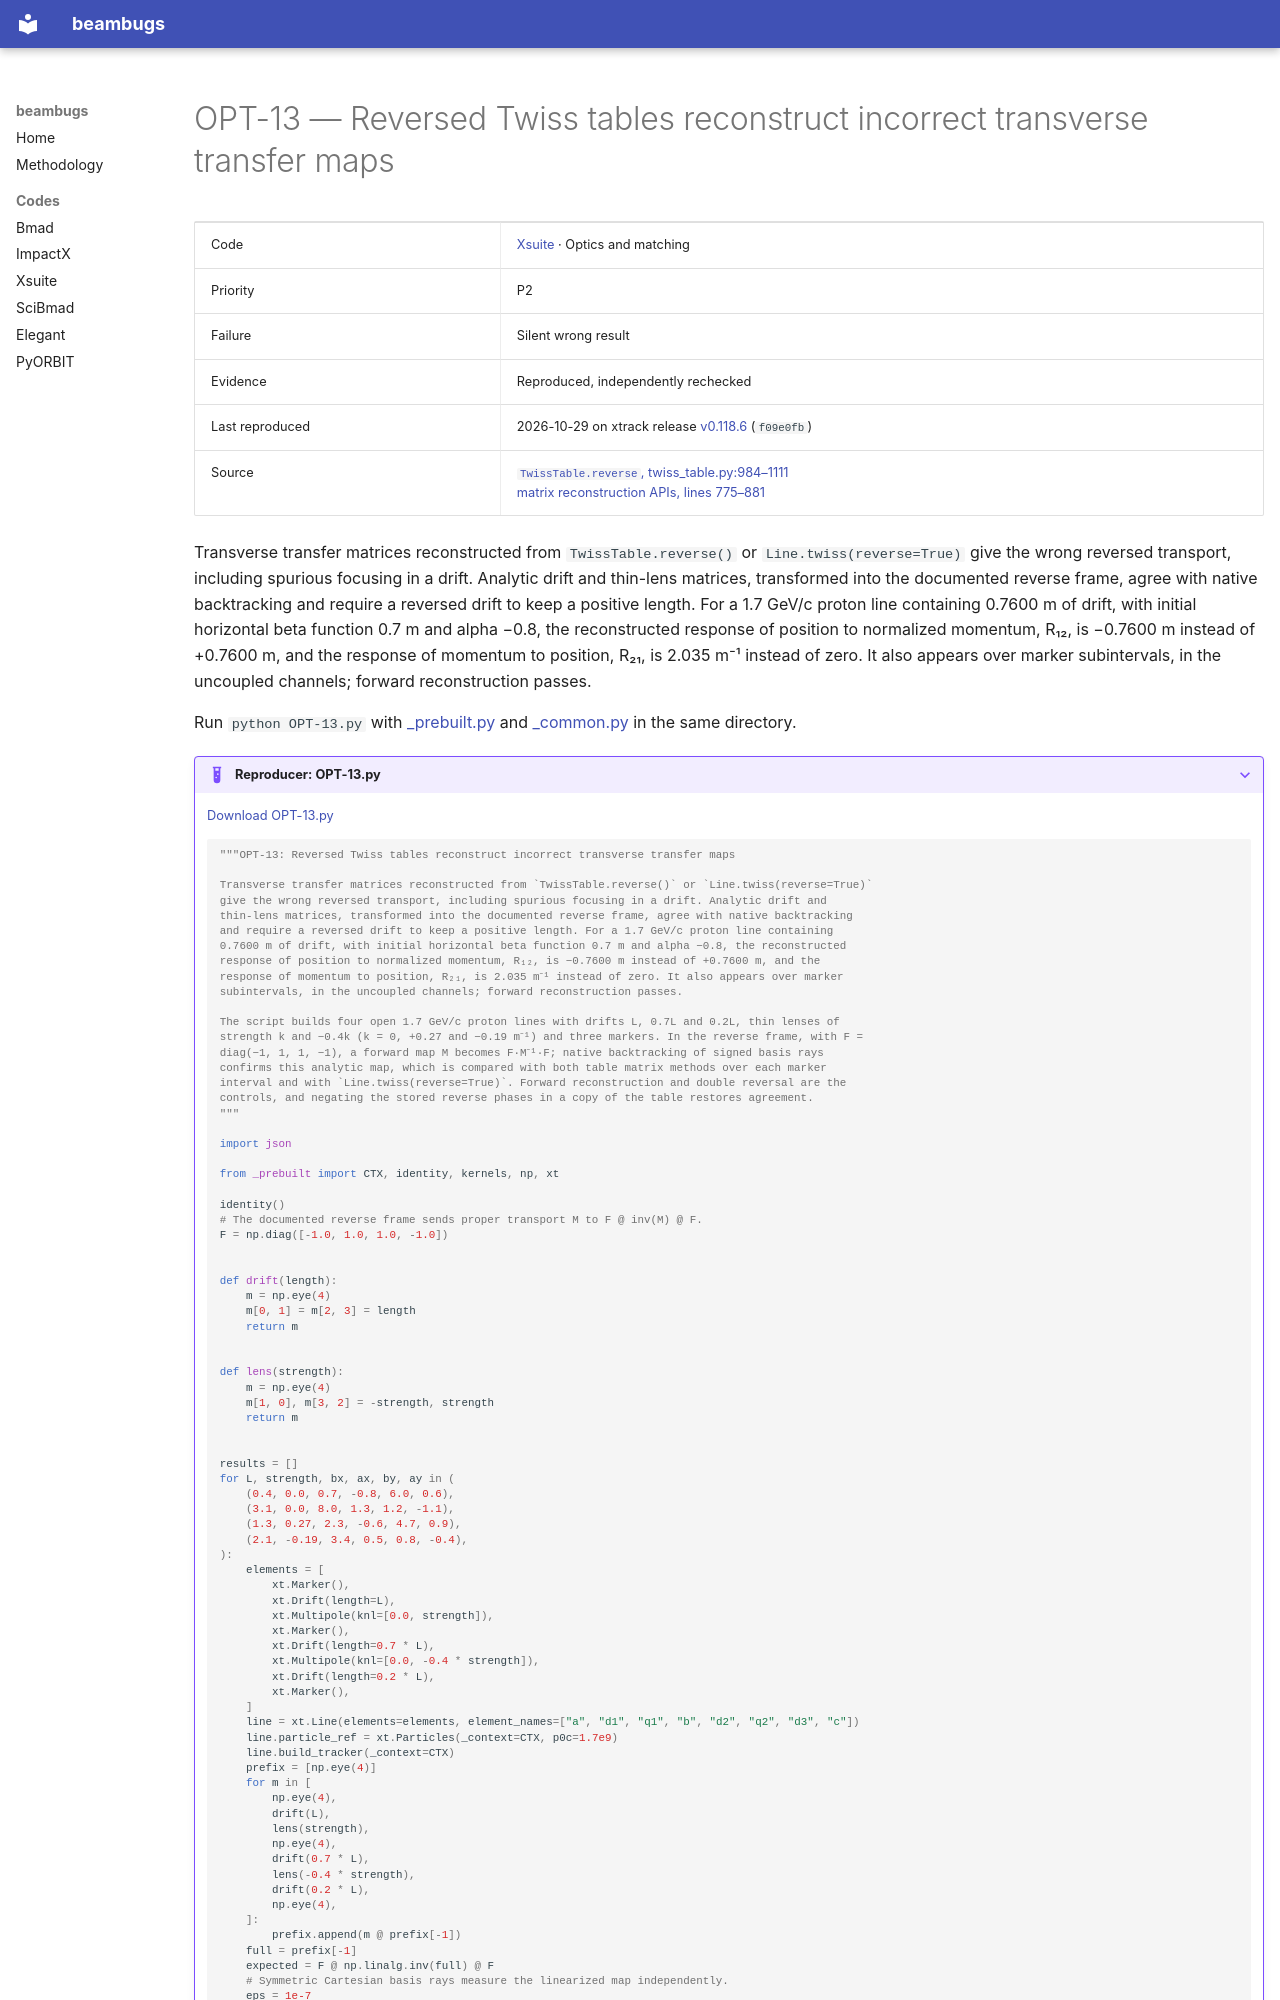

repository: nikitakuklev/beambugs · page: xsuite/OPT-13/index.html · generator: mkdocs

---
title: "OPT-13: Reversed Twiss tables reconstruct incorrect transverse transfer maps"
hide:
  - toc
---

# OPT-13 — Reversed Twiss tables reconstruct incorrect transverse transfer maps

| | |
|---|---|
| Code | [Xsuite](../index.md) · Optics and matching |
| Priority | P2 |
| Failure | Silent wrong result |
| Evidence | Reproduced, independently rechecked |
| Last reproduced | 2026-10-29 on xtrack release [v0.118.6](https://github.com/xsuite/xtrack/tree/v0.118.6) (`f09e0fb`) |
| Source | [`TwissTable.reverse`, twiss_table.py:984–1111](https://github.com/xsuite/xtrack/blob/ad5e808cdc5b9a881eac2f41e32a0b7d11cc7028/xtrack/twiss/twiss_table.py#L984-L1111)<br>[matrix reconstruction APIs, lines 775–881](https://github.com/xsuite/xtrack/blob/ad5e808cdc5b9a881eac2f41e32a0b7d11cc7028/xtrack/twiss/twiss_table.py#L775-L881) |

Transverse transfer matrices reconstructed from `TwissTable.reverse()` or `Line.twiss(reverse=True)` give the wrong reversed transport, including spurious focusing in a drift. Analytic drift and thin-lens matrices, transformed into the documented reverse frame, agree with native backtracking and require a reversed drift to keep a positive length. For a 1.7 GeV/c proton line containing 0.7600 m of drift, with initial horizontal beta function 0.7 m and alpha −0.8, the reconstructed response of position to normalized momentum, R₁₂, is −0.7600 m instead of +0.7600 m, and the response of momentum to position, R₂₁, is 2.035 m⁻¹ instead of zero. It also appears over marker subintervals, in the uncoupled channels; forward reconstruction passes.

Run `python OPT-13.py` with [_prebuilt.py](../helpers/_prebuilt.py) and [_common.py](../helpers/_common.py) in the same directory.

??? example "Reproducer: OPT-13.py"

    [Download OPT-13.py](OPT-13.py)

    ```python
    """OPT-13: Reversed Twiss tables reconstruct incorrect transverse transfer maps

    Transverse transfer matrices reconstructed from `TwissTable.reverse()` or `Line.twiss(reverse=True)`
    give the wrong reversed transport, including spurious focusing in a drift. Analytic drift and
    thin-lens matrices, transformed into the documented reverse frame, agree with native backtracking
    and require a reversed drift to keep a positive length. For a 1.7 GeV/c proton line containing
    0.7600 m of drift, with initial horizontal beta function 0.7 m and alpha −0.8, the reconstructed
    response of position to normalized momentum, R₁₂, is −0.7600 m instead of +0.7600 m, and the
    response of momentum to position, R₂₁, is 2.035 m⁻¹ instead of zero. It also appears over marker
    subintervals, in the uncoupled channels; forward reconstruction passes.

    The script builds four open 1.7 GeV/c proton lines with drifts L, 0.7L and 0.2L, thin lenses of
    strength k and −0.4k (k = 0, +0.27 and −0.19 m⁻¹) and three markers. In the reverse frame, with F =
    diag(−1, 1, 1, −1), a forward map M becomes F·M⁻¹·F; native backtracking of signed basis rays
    confirms this analytic map, which is compared with both table matrix methods over each marker
    interval and with `Line.twiss(reverse=True)`. Forward reconstruction and double reversal are the
    controls, and negating the stored reverse phases in a copy of the table restores agreement.
    """

    import json

    from _prebuilt import CTX, identity, kernels, np, xt

    identity()
    # The documented reverse frame sends proper transport M to F @ inv(M) @ F.
    F = np.diag([-1.0, 1.0, 1.0, -1.0])


    def drift(length):
        m = np.eye(4)
        m[0, 1] = m[2, 3] = length
        return m


    def lens(strength):
        m = np.eye(4)
        m[1, 0], m[3, 2] = -strength, strength
        return m
